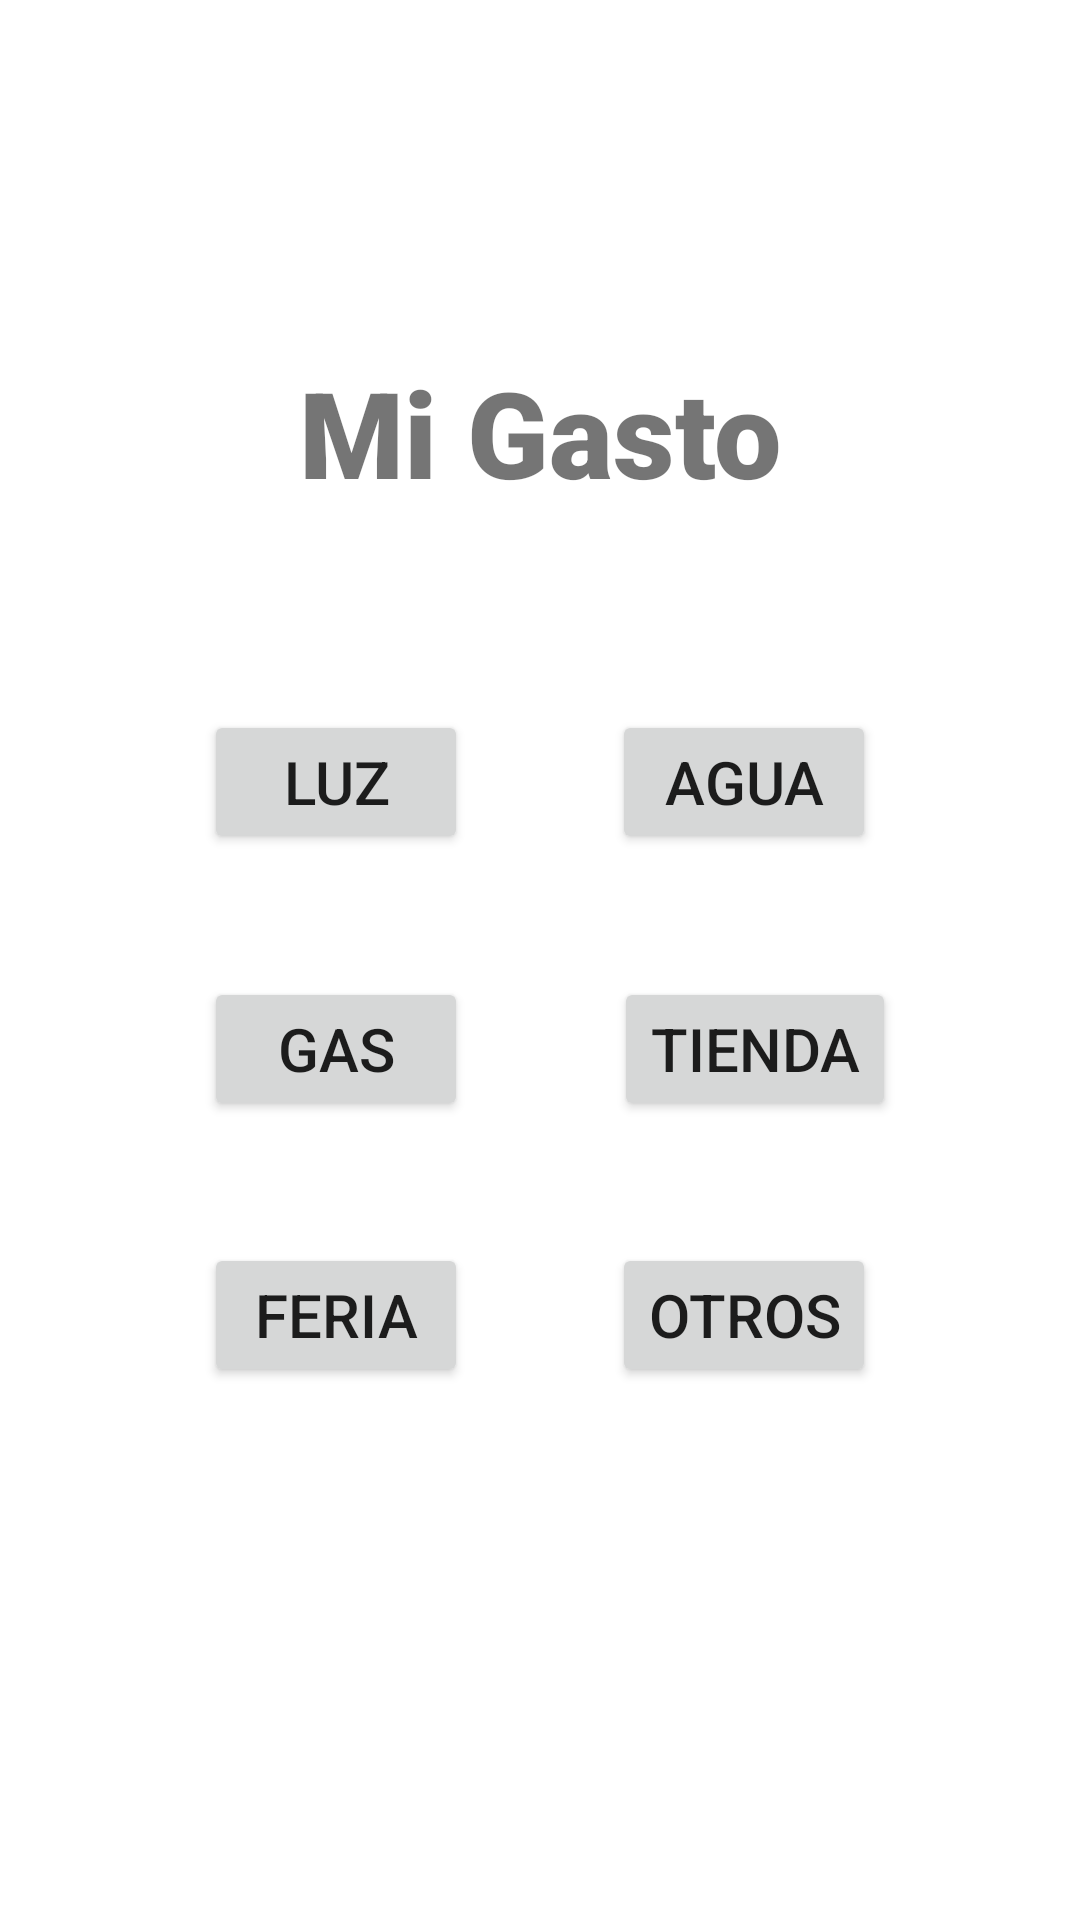

Layout XML and referenced resources for this Android screen:
<!-- AndroidManifest.xml: application theme Theme.MiGasto -->
<!-- res/layout/activity_main.xml -->
<?xml version="1.0" encoding="utf-8"?>
<androidx.constraintlayout.widget.ConstraintLayout xmlns:android="http://schemas.android.com/apk/res/android"
    xmlns:app="http://schemas.android.com/apk/res-auto"
    xmlns:tools="http://schemas.android.com/tools"
    android:layout_width="match_parent"
    android:layout_height="match_parent"
    tools:context=".MainActivity">

    <TextView
        android:id="@+id/textTitle"
        android:layout_width="wrap_content"
        android:layout_height="wrap_content"
        android:fontFamily="sans-serif-black"
        android:text="@string/mi_gasto"
        android:textAlignment="center"
        android:textSize="40sp"
        android:textStyle="bold"
        app:layout_constraintBottom_toBottomOf="parent"
        app:layout_constraintLeft_toLeftOf="parent"
        app:layout_constraintRight_toRightOf="parent"
        app:layout_constraintTop_toTopOf="parent"
        app:layout_constraintVertical_bias="0.2" />

    <Button
        android:id="@+id/lightButton"
        android:text="@string/luz"
        android:textSize="20sp"
        android:layout_width="wrap_content"
        android:layout_height="wrap_content"
        android:onClick="changeToLightMenu"
        app:layout_constraintBottom_toBottomOf="parent"
        app:layout_constraintEnd_toEndOf="parent"
        app:layout_constraintHorizontal_bias="0.25"
        app:layout_constraintStart_toStartOf="parent"
        app:layout_constraintTop_toTopOf="parent"
        app:layout_constraintVertical_bias="0.4" />

    <Button
        android:id="@+id/waterButton"
        android:text="@string/agua"
        android:textSize="20sp"
        android:layout_width="wrap_content"
        android:layout_height="wrap_content"
        app:layout_constraintBottom_toBottomOf="parent"
        app:layout_constraintEnd_toEndOf="parent"
        app:layout_constraintHorizontal_bias="0.75"
        app:layout_constraintStart_toStartOf="parent"
        app:layout_constraintTop_toTopOf="parent"
        app:layout_constraintVertical_bias="0.4" />

    <Button
        android:id="@+id/gasButton"
        android:text="@string/gas"
        android:textSize="20sp"
        android:layout_width="wrap_content"
        android:layout_height="wrap_content"
        app:layout_constraintBottom_toBottomOf="parent"
        app:layout_constraintEnd_toEndOf="parent"
        app:layout_constraintHorizontal_bias="0.25"
        app:layout_constraintStart_toStartOf="parent"
        app:layout_constraintTop_toTopOf="parent"
        app:layout_constraintVertical_bias="0.55" />

    <Button
        android:id="@+id/supermarketButton"
        android:text="@string/tienda"
        android:textSize="20sp"
        android:layout_width="wrap_content"
        android:layout_height="wrap_content"
        app:layout_constraintBottom_toBottomOf="parent"
        app:layout_constraintEnd_toEndOf="parent"
        app:layout_constraintHorizontal_bias="0.77"
        app:layout_constraintStart_toStartOf="parent"
        app:layout_constraintTop_toTopOf="parent"
        app:layout_constraintVertical_bias="0.55" />

    <Button
        android:id="@+id/fairButton"
        android:text="@string/feria"
        android:textSize="20sp"
        android:layout_width="wrap_content"
        android:layout_height="wrap_content"
        app:layout_constraintBottom_toBottomOf="parent"
        app:layout_constraintEnd_toEndOf="parent"
        app:layout_constraintHorizontal_bias="0.25"
        app:layout_constraintStart_toStartOf="parent"
        app:layout_constraintTop_toTopOf="parent"
        app:layout_constraintVertical_bias="0.7" />

    <Button
        android:id="@+id/otherButton"
        android:text="@string/otros"
        android:textSize="20sp"
        android:layout_width="wrap_content"
        android:layout_height="wrap_content"
        app:layout_constraintBottom_toBottomOf="parent"
        app:layout_constraintEnd_toEndOf="parent"
        app:layout_constraintHorizontal_bias="0.75"
        app:layout_constraintStart_toStartOf="parent"
        app:layout_constraintTop_toTopOf="parent"
        app:layout_constraintVertical_bias="0.7" />


</androidx.constraintlayout.widget.ConstraintLayout>
<!-- resources referenced by this layout -->
<resources>
  <string name="agua">Agua</string>
  <string name="feria">Feria</string>
  <string name="gas">Gas</string>
  <string name="luz">Luz</string>
  <string name="mi_gasto">Mi Gasto</string>
  <string name="otros">Otros</string>
  <string name="tienda">tienda</string>
  <style name="Theme.MiGasto" parent="Theme.MaterialComponents.DayNight.DarkActionBar">
          
          <item name="colorPrimary">@color/purple_500</item>
          <item name="colorPrimaryVariant">@color/purple_700</item>
          <item name="colorOnPrimary">@color/white</item>
          
          <item name="colorSecondary">@color/teal_200</item>
          <item name="colorSecondaryVariant">@color/teal_700</item>
          <item name="colorOnSecondary">@color/black</item>
          
          <item name="android:statusBarColor" tools:targetApi="l">?attr/colorPrimaryVariant</item>
          
      </style>
  <!-- not gathered from this repository: default colours our renderer supplied (Android Studio template values) -->
  <color name="purple_500">#FF6200EE</color>
  <color name="purple_700">#FF3700B3</color>
  <color name="teal_200">#FF03DAC5</color>
  <color name="teal_700">#FF018786</color>
  <color name="black">#FF000000</color>
  <color name="white">#FFFFFFFF</color>
</resources>
